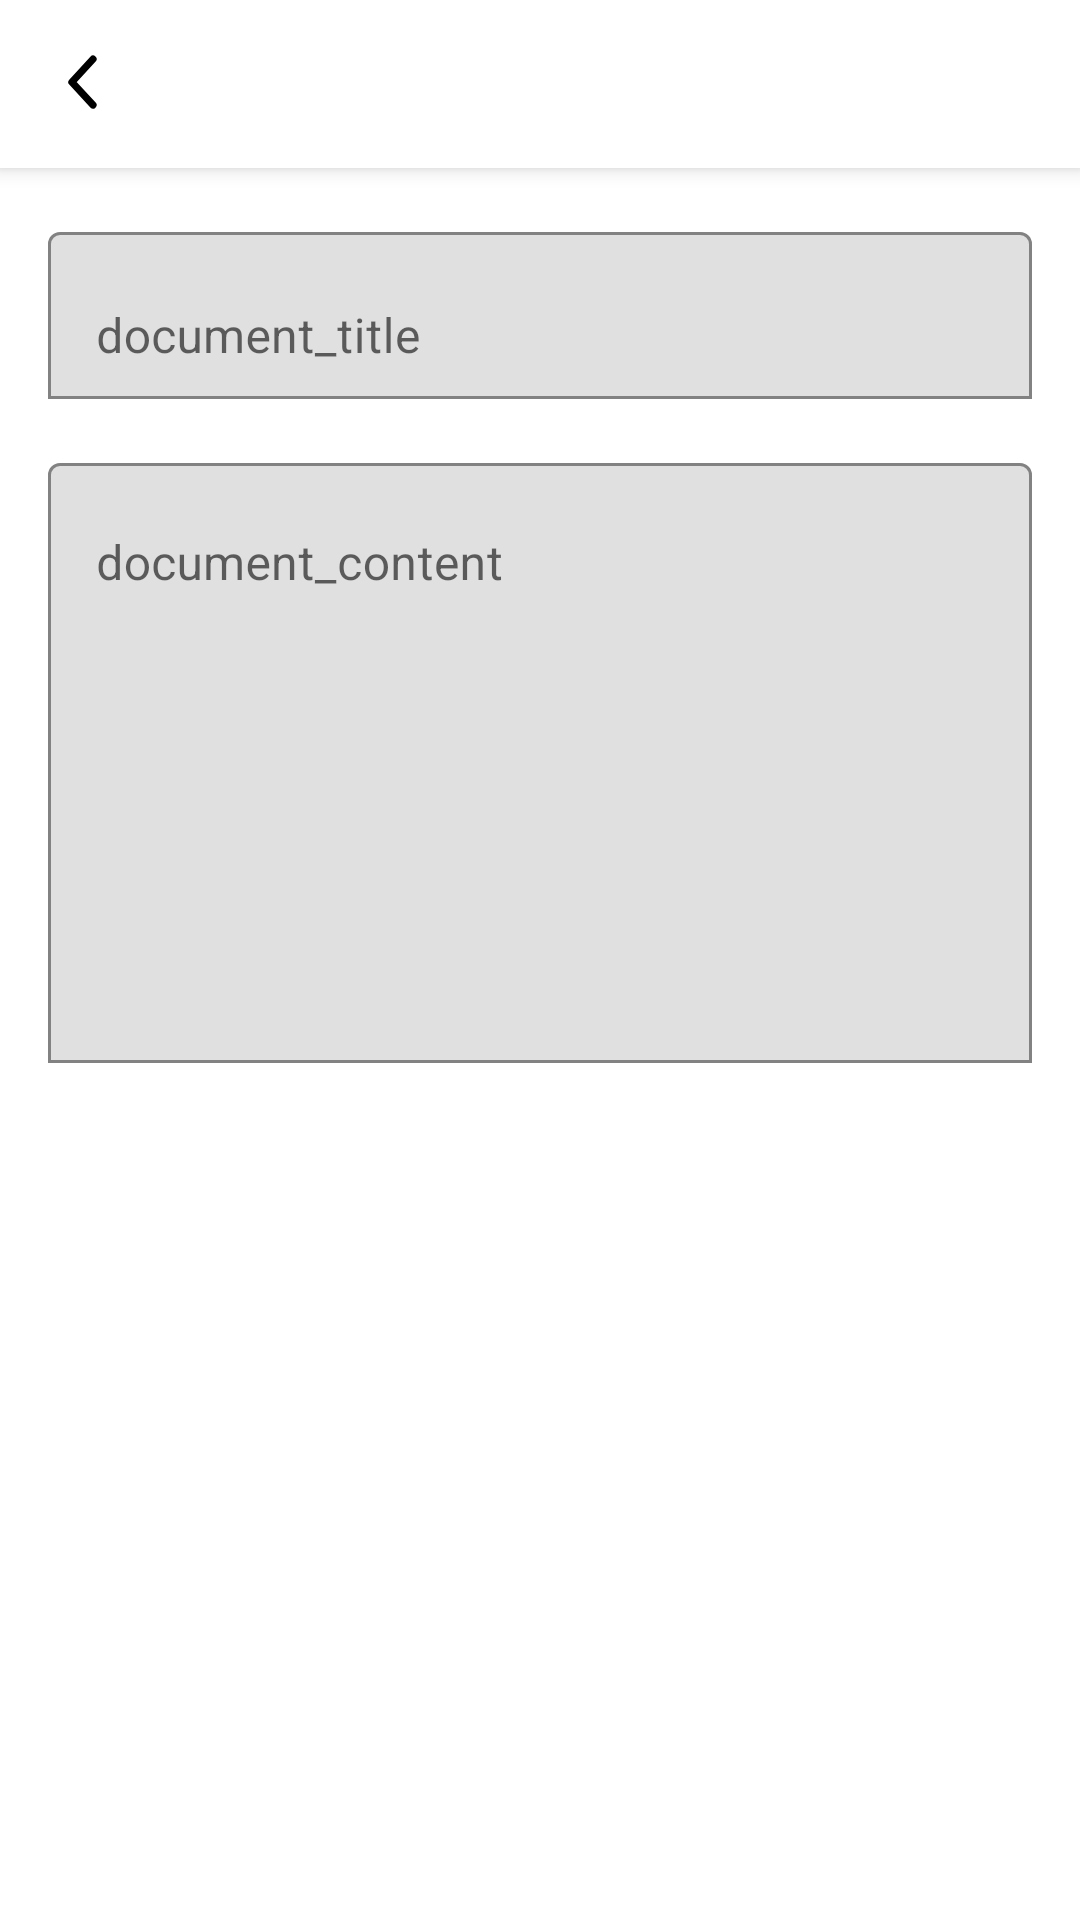

The Android layout XML behind this screen, and the referenced resources:
<!-- AndroidManifest.xml: application theme Theme.MyApplication -->
<!-- res/layout/layout_document_scanning.xml -->
<?xml version="1.0" encoding="utf-8"?>
<androidx.coordinatorlayout.widget.CoordinatorLayout xmlns:android="http://schemas.android.com/apk/res/android"
    xmlns:app="http://schemas.android.com/apk/res-auto"
    xmlns:tools="http://schemas.android.com/tools"
    android:layout_width="match_parent"
    android:layout_height="match_parent"
    tools:context=".activity.DocumentScanningActivity">

    <LinearLayout
        android:layout_width="match_parent"
        android:layout_height="match_parent"
        android:orientation="vertical">

        
        <RelativeLayout
            android:layout_width="match_parent"
            android:layout_height="?attr/actionBarSize"
            android:background="?android:colorPrimary"
            android:elevation="4dp">

            <ImageView
                android:id="@+id/imgBack"
                android:layout_width="wrap_content"
                android:layout_height="wrap_content"
                android:layout_centerVertical="true"
                android:layout_marginStart="16dp"
                android:src="@drawable/ic_back"
                android:contentDescription="@string/back_button" />

            <TextView
                android:id="@+id/txtTitle"
                android:layout_width="wrap_content"
                android:layout_height="wrap_content"
                android:layout_centerInParent="true"
                android:text="@string/document_scan_activity"
                android:textColor="@android:color/white"
                android:textSize="18sp"
                android:textStyle="bold" />
        </RelativeLayout>

        
        <ScrollView
            android:layout_width="match_parent"
            android:layout_height="0dp"
            android:layout_weight="1"
            android:fillViewport="true">

            <LinearLayout
                android:layout_width="match_parent"
                android:layout_height="wrap_content"
                android:orientation="vertical"
                android:padding="16dp">

                
                <com.google.android.material.textfield.TextInputLayout
                    android:layout_width="match_parent"
                    android:layout_height="wrap_content"
                    android:layout_marginBottom="16dp"
                    app:boxBackgroundMode="outline">

                    <EditText
                        android:id="@+id/titleEditText"
                        android:layout_width="match_parent"
                        android:layout_height="wrap_content"
                        android:hint="document_title"
                        android:inputType="text"
                        android:maxLines="1" />
                </com.google.android.material.textfield.TextInputLayout>

                
                <com.google.android.material.textfield.TextInputLayout
                    android:layout_width="match_parent"
                    android:layout_height="wrap_content"
                    android:layout_marginBottom="16dp"
                    app:boxBackgroundMode="outline">

                    <EditText
                        android:id="@+id/contentEditText"
                        android:layout_width="match_parent"
                        android:layout_height="wrap_content"
                        android:hint="document_content"
                        android:inputType="textMultiLine"
                        android:minHeight="200dp"
                        android:gravity="top"
                        android:scrollbars="vertical" />
                </com.google.android.material.textfield.TextInputLayout>

                
                <TextView
                    android:id="@+id/fullTextView"
                    android:layout_width="match_parent"
                    android:layout_height="wrap_content"
                    android:background="?android:colorBackground"
                    android:gravity="top"
                    android:minHeight="100dp"
                    android:padding="8dp"
                    android:scrollbars="vertical"
                    android:textColor="?android:textColorPrimary"
                    android:textSize="16sp"
                    android:visibility="gone"
                    tools:text="Full extracted text appears here" />

            </LinearLayout>
        </ScrollView>
    </LinearLayout>

    
    <com.google.android.material.floatingactionbutton.FloatingActionButton
        android:id="@+id/fab"
        android:layout_width="wrap_content"
        android:layout_height="wrap_content"
        android:layout_gravity="bottom|end"
        android:layout_margin="16dp"
        android:visibility="gone"
        android:contentDescription="@string/save_document"
        app:fabSize="normal"
        app:tint="@android:color/white" />

</androidx.coordinatorlayout.widget.CoordinatorLayout>
<!-- resources referenced by this layout -->
<resources>
  <!-- drawable ic_back (drawable) -->
  <?xml version="1.0" encoding="utf-8"?>
  <vector xmlns:android="http://schemas.android.com/apk/res/android"
      android:width="24dp"
      android:height="24dp"
      android:viewportWidth="24"
      android:viewportHeight="24">
    <path
        android:pathData="M15,3.723L7.96,11.361L15,19"
        android:strokeLineJoin="round"
        android:strokeWidth="2.4"
        android:strokeColor="@color/back_color"
        android:strokeLineCap="round"/>
  </vector>
  <string name="back_button">Back button</string>
  <string name="document_scan_activity">Document Scanning Activity</string>
  <string name="save_document" />
  <style name="Theme.MyApplication" parent="Theme.MaterialComponents.DayNight.NoActionBar">
          <item name="colorPrimary">@color/white</item>
          <item name="colorPrimaryVariant">@color/white</item>
          <item name="colorOnPrimary">@color/black</item>
          <item name="colorSecondary">@color/teal_200</item>
          <item name="colorSecondaryVariant">@color/teal_700</item>
          <item name="colorOnSecondary">@color/black</item>
          <item name="android:statusBarColor">?attr/colorPrimaryVariant</item>
          <item name="android:windowIsTranslucent">true</item>
          <item name="android:textColorPrimary">@color/black</item>
          <item name="fontFamily">@font/inter_regular</item>
          <item name="android:windowLightStatusBar">true</item>
      </style>
  <color name="back_color">@color/black</color>
  <color name="white">#FFFFFFFF</color>
  <color name="black">#FF000000</color>
  <color name="teal_200">#FF03DAC5</color>
  <color name="teal_700">#FF018786</color>
</resources>
